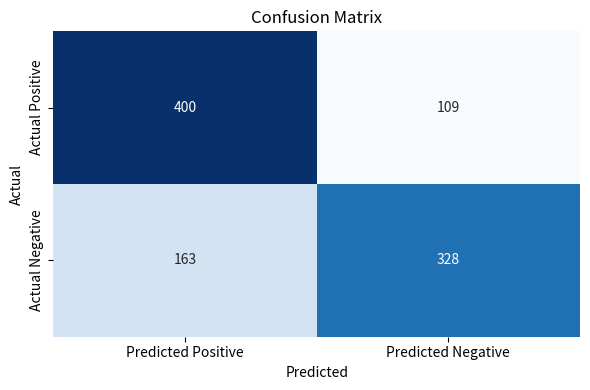

The script that saved this image: (Note: this script raises an exception after producing the figure.)
import matplotlib.pyplot as plt
import seaborn as sns
import numpy as np
import pandas as pd

# Confusion matrix values
conf_matrix = np.array([[400, 109],
                        [163, 328]])

# Create a labeled DataFrame
labels = ['Actual Positive', 'Actual Negative']
columns = ['Predicted Positive', 'Predicted Negative']
df_cm = pd.DataFrame(conf_matrix, index=labels, columns=columns)

# Plot
plt.figure(figsize=(6, 4))
sns.heatmap(df_cm, annot=True, fmt='d', cmap='Blues', cbar=False)
plt.title('Confusion Matrix')
plt.ylabel('Actual')
plt.xlabel('Predicted')
plt.tight_layout()

plt.savefig("report/images/autoencoder_confusion_matrix.png", dpi=300)